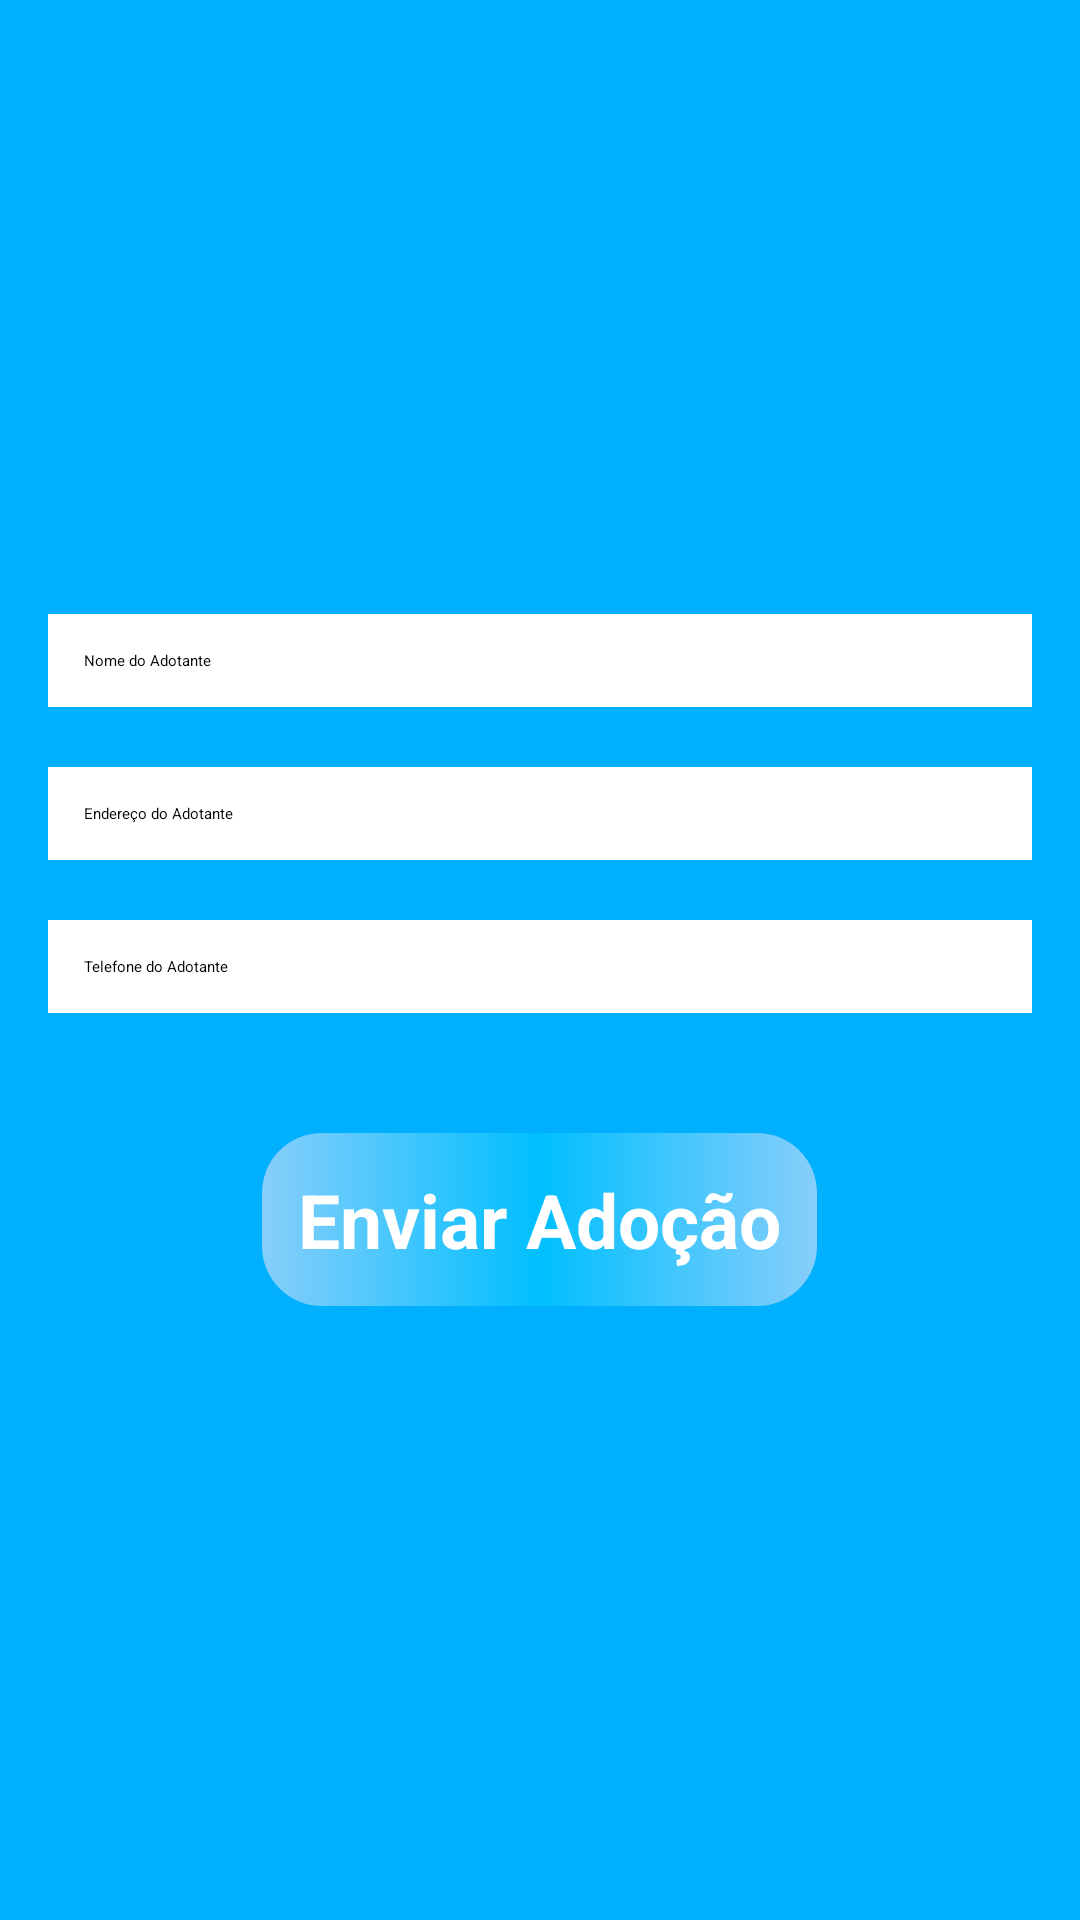

This screen was rendered from an Android layout file. Write that file and the resources it references.
<!-- AndroidManifest.xml: application theme Theme.MyApplication -->
<!-- res/layout/activity_adocao_form.xml -->
<LinearLayout xmlns:android="http://schemas.android.com/apk/res/android"
    android:layout_width="match_parent"
    android:layout_height="match_parent"
    android:orientation="vertical"
    android:padding="16dp"
    android:gravity="center_vertical"
    android:background="@color/blueBackground">

    

    

    <EditText
        android:id="@+id/adotante_nome"
        android:layout_width="match_parent"
        android:layout_height="wrap_content"
        android:layout_marginBottom="20dp"
        android:hint="Nome do Adotante"
        android:padding="12dp"
        android:background="@color/white"/>



    <EditText
        android:id="@+id/adotante_endereco"
        android:layout_width="match_parent"
        android:layout_height="wrap_content"
        android:layout_marginBottom="20dp"
        android:hint="Endereço do Adotante"
        android:padding="12dp"
        android:background="@color/white"/>

    <EditText
        android:id="@+id/adotante_telefone"
        android:layout_width="match_parent"
        android:layout_height="wrap_content"
        android:layout_marginBottom="20dp"
        android:hint="Telefone do Adotante"
        android:padding="12dp"
        android:background="@color/white"/>

    

    
    <Button
        android:id="@+id/enviar_adocao_button"
        style="@style/Button"
        android:layout_width="wrap_content"
        android:layout_height="wrap_content"
        android:layout_marginTop="20dp"
        android:padding="12dp"
        android:text="Enviar Adoção"
        android:layout_gravity="center"
        android:background="@drawable/button" />

</LinearLayout>
<!-- resources referenced by this layout -->
<resources>
  <color name="blueBackground">#00B0FF</color>
  <color name="white">#FFFFFFFF</color>
  <!-- drawable button (drawable) -->
  <?xml version="1.0" encoding="utf-8"?>
  
  <shape xmlns:android="http://schemas.android.com/apk/res/android">
  
      <corners android:radius="20dp"/>
      <gradient
          android:startColor="@color/LightSkyBlue"
          android:centerColor="@color/DeepSkyBlue"
          android:endColor="@color/LightSkyBlue"
          android:angle="180"
          />
  </shape>
  <style name="Button">
          <item name="android:layout_width">match_parent</item>
          <item name="android:layout_height">wrap_content</item>
          <item name="android:layout_marginLeft">50dp</item>
          <item name="android:layout_marginRight">50dp</item>
          <item name="android:layout_marginTop">15dp</item>
          <item name="android:padding">20dp</item>
          <item name="android:textColor">@color/white</item>
          <item name="android:textSize">25sp</item>
          <item name="android:textStyle">bold</item>
          <item name="android:textAllCaps">false</item>
          <item name="android:background">@drawable/button</item>
  
      </style>
  <color name="LightSkyBlue">#87CEFA</color>
  <color name="DeepSkyBlue">#00BFFF</color>
</resources>
